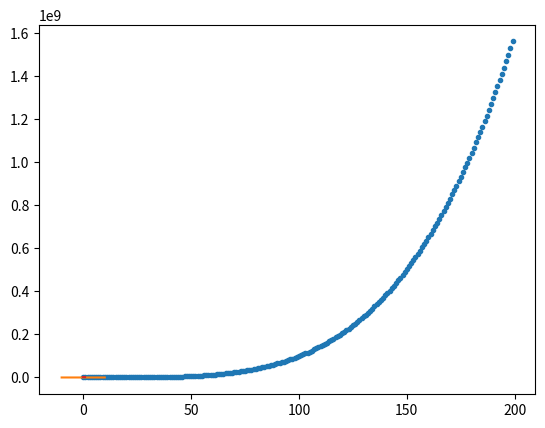

Python code for this plot: (Note: this script raises an exception after producing the figure.)
from math import *

pi

e

sin(2*pi)

sqrt(282392943782)**2

def p1(x):
  return x**4-x**3+12*x**2+24

p1(0)

p1(1)

p1(2)

lista=[]

for i in range(200):
  lista.append(p1(i))

lista

import matplotlib.pyplot as grafica

grafica.plot(lista,'.' )

from numpy import *

X=arange(-10,10,0.01)

grafica.plot(X,p1(X))

def pobLogistica(x,r,K):
  return r*x*(1-x/K)

pobLogistica(200,0.1,220)

X1=arange(0,1,0.001)

grafica.plot(X1,pobLogistica(X1,1,1))

def C(x):
  return 0.0001/x

grafica.plot(X1,C(X1))

from sympy import *

x=Symbol('x')

p1(x)

plot(p1(x))

plot(log(x),0,20)

plot(log(x),exp(x))

plot(sin(x))

plot(cos(x),sin(x))

plot(C(x))

plot(1/x,(x,-0.5,0.5))

abs(x)

plot(x/abs(x))

def p2(x):
  return x**2-2*x-1

p2(x)

plot(p2(x))

plot(p1(x)/p2(x))

p1(x)

plot(diff(p1(x),x),p1(x))



